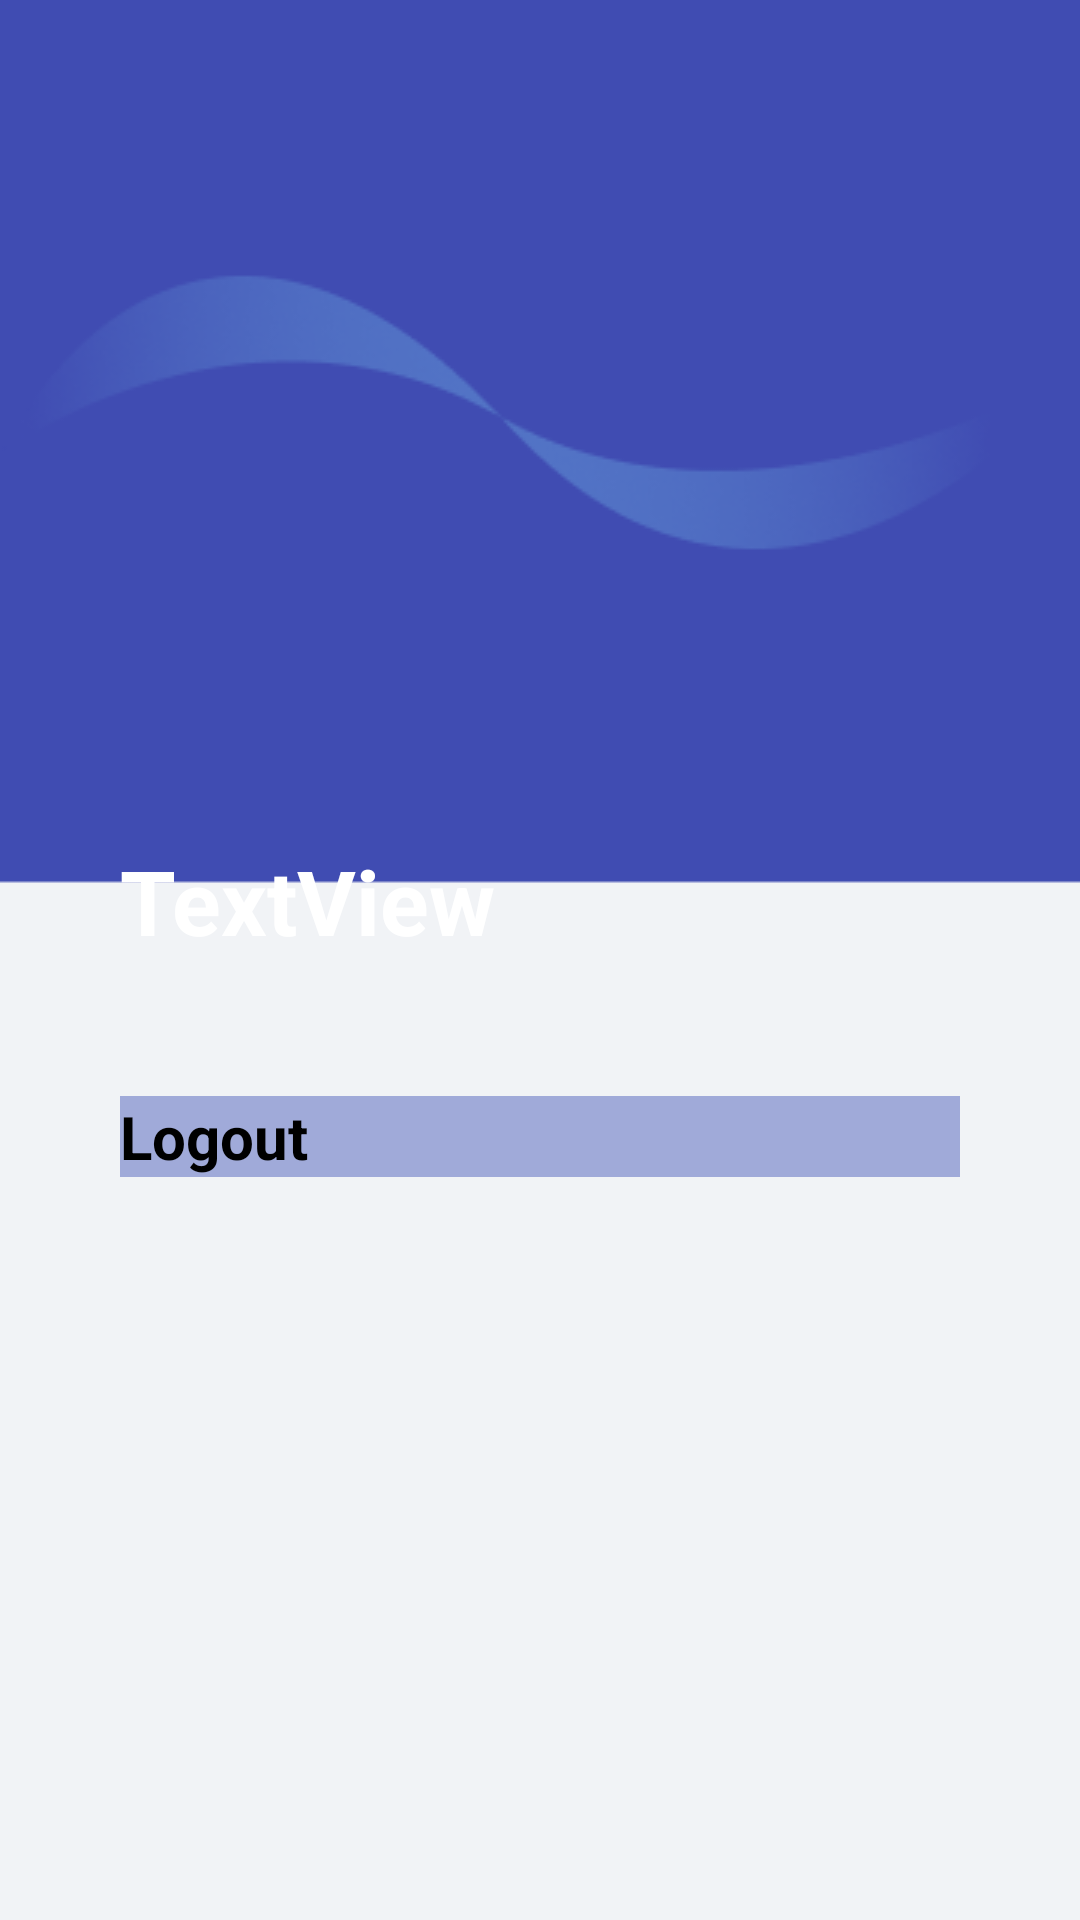

Here is an Android app screen rendered from its layout file. Give the layout XML and the strings, colors and styles it references.
<!-- AndroidManifest.xml: application theme Theme.ConvertinAja -->
<!-- res/layout/fragment_profile.xml -->
<?xml version="1.0" encoding="utf-8"?>
<FrameLayout xmlns:android="http://schemas.android.com/apk/res/android"
    xmlns:app="http://schemas.android.com/apk/res-auto"
    xmlns:tools="http://schemas.android.com/tools"
    android:layout_width="match_parent"
    android:layout_height="match_parent"
    tools:context=".ProfileFragment"
    android:background="@drawable/profile">

    
    <LinearLayout
        android:layout_width="match_parent"
        android:layout_height="match_parent"
        android:orientation="vertical"
        android:layout_marginTop="280dp"
        android:layout_marginLeft="40dp"
        android:layout_marginRight="40dp">

        <TextView
            android:id="@+id/txtNama"
            android:layout_width="wrap_content"
            android:layout_height="wrap_content"
            android:text="TextView"
            android:textColor="@color/white"
            android:textSize="30sp"
            android:textStyle="bold"
            android:layout_marginBottom="20dp"/>

        <TextView
            android:layout_marginTop="25dp"
            android:id="@+id/logout"
            android:layout_width="match_parent"
            android:layout_height="wrap_content"
            android:text="Logout"
            android:textSize="20sp"
            android:textStyle="bold"
            android:textColor="@color/black"
            android:background="@color/blue"/>


    </LinearLayout>

</FrameLayout>
<!-- resources referenced by this layout -->
<resources>
  <color name="black">#FF000000</color>
  <color name="blue">#743F51B5</color>
  <color name="white">#FFFFFFFF</color>
  <!-- drawable profile: png bitmap (drawable, 10177 bytes) -->
  <style name="Theme.ConvertinAja" parent="Theme.MaterialComponents.DayNight.NoActionBar">
          
          <item name="colorPrimary">@color/purple_500</item>
          <item name="colorPrimaryVariant">@color/purple_700</item>
          <item name="colorOnPrimary">@color/white</item>
          
          <item name="colorSecondary">@color/teal_200</item>
          <item name="colorSecondaryVariant">@color/teal_700</item>
          <item name="colorOnSecondary">@color/black</item>
          
          <item name="android:statusBarColor">?attr/colorPrimaryVariant</item>
          
      </style>
  <color name="purple_500">#FF6200EE</color>
  <color name="purple_700">#FF3700B3</color>
  <color name="teal_200">#FF03DAC5</color>
  <color name="teal_700">#FF018786</color>
</resources>
